Run: headless pygame with SDL's dummy video driver; simulated clock (each Clock.tick advances the game by its frame time, no real sleeping); random seed 0; keys injected as events and as key.get_pressed() state; no mouse input.
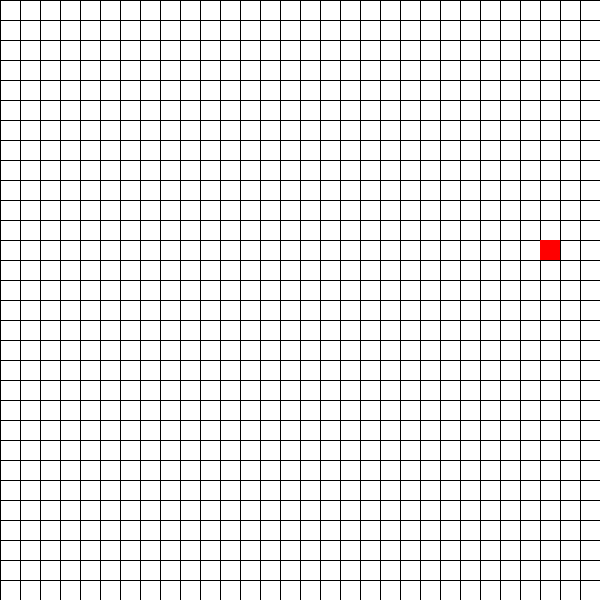
Frame 1 of 1 · flips 1–60 · no input (game ended)

The pygame program that drew these frames:

import pygame as pg
import random

pg.init()

# Constants
WIDTH, HEIGHT = 600, 600
GRID_SIZE = 20
FPS = 10
WHITE = (255, 255, 255)
BLACK = (0, 0, 0)
GREEN = (0, 255, 0)
RED = (255, 0, 0)

# Snake initial position and direction
snake = [(WIDTH // 2, HEIGHT // 2)]
direction = (0, -GRID_SIZE)

# Food initial position
food = (random.randint(0, (WIDTH - GRID_SIZE) // GRID_SIZE) * GRID_SIZE,
        random.randint(0, (HEIGHT - GRID_SIZE) // GRID_SIZE) * GRID_SIZE)

# Initialize the screen
screen = pg.display.set_mode((WIDTH, HEIGHT))
pg.display.set_caption("Snake Game")

clock = pg.time.Clock()

def draw_grid():
    for x in range(0, WIDTH, GRID_SIZE):
        pg.draw.line(screen, BLACK, (x, 0), (x, HEIGHT))
    for y in range(0, HEIGHT, GRID_SIZE):
        pg.draw.line(screen, BLACK, (0, y), (WIDTH, y))

def draw_snake():
    for segment in snake:
        pg.draw.rect(screen, GREEN, (segment[0], segment[1], GRID_SIZE, GRID_SIZE))

def draw_food():
    pg.draw.rect(screen, RED, (food[0], food[1], GRID_SIZE, GRID_SIZE))

def move_snake():
    global snake, food

    # Get the head of the snake
    head_x, head_y = snake[0]

    # Calculate the new position of the head based on the direction
    new_head_x = head_x + direction[0]
    new_head_y = head_y + direction[1]

    # Add the new head position to the snake
    snake.insert(0, (new_head_x, new_head_y))

    # Check if the snake ate the food
    if (new_head_x, new_head_y) == food:
        # Generate new food position
        food = (random.randint(0, (WIDTH - GRID_SIZE) // GRID_SIZE) * GRID_SIZE,
                random.randint(0, (HEIGHT - GRID_SIZE) // GRID_SIZE) * GRID_SIZE)
    else:
        # If not, remove the last segment (snake is not growing)
        snake.pop()

def check_collision():
    # Check if the snake collided with the wall
    head_x, head_y = snake[0]
    if head_x < 0 or head_x >= WIDTH or head_y < 0 or head_y >= HEIGHT:
        return True

    # Check if the snake collided with itself
    for segment in snake[1:]:
        if segment == snake[0]:
            return True

    return False

def main():
    global direction

    run = True
    while run:
        for event in pg.event.get():
            if event.type == pg.QUIT:
                run = False

            if event.type == pg.KEYDOWN:
                if event.key == pg.K_q:
                    run = False
                elif event.key == pg.K_UP and direction != (0, GRID_SIZE):
                    direction = (0, -GRID_SIZE)
                elif event.key == pg.K_DOWN and direction != (0, -GRID_SIZE):
                    direction = (0, GRID_SIZE)
                elif event.key == pg.K_LEFT and direction != (GRID_SIZE, 0):
                    direction = (-GRID_SIZE, 0)
                elif event.key == pg.K_RIGHT and direction != (-GRID_SIZE, 0):
                    direction = (GRID_SIZE, 0)

        move_snake()

        if check_collision():
            run = False

        screen.fill(WHITE)
        draw_grid()
        draw_food()
        draw_snake()
        pg.display.update()
        clock.tick(FPS)

    pg.quit()

main()
